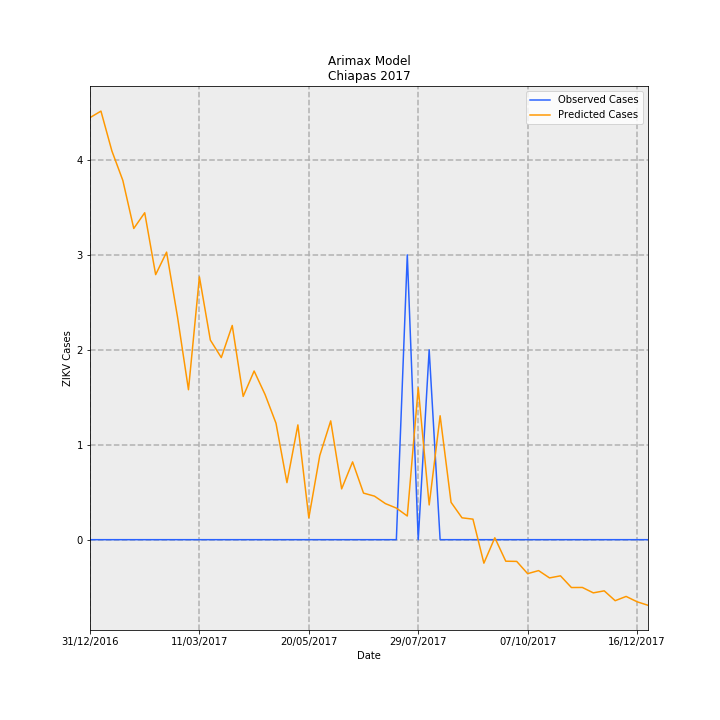

Data behind this chart, as committed beside it:
Date, predictions_incidence, observed_incidence, Predicted Cases, Observed Cases, error
31/12/2016, 0.08519, 0.0, 4.445, 0.0, -4.445
07/01/2017, 0.08651, 0.0, 4.514, 0.0, -4.514
14/01/2017, 0.07847, 0.0, 4.094, 0.0, -4.094
21/01/2017, 0.07252, 0.0, 3.784, 0.0, -3.784
28/01/2017, 0.06282, 0.0, 3.278, 0.0, -3.278
04/02/2017, 0.06599, 0.0, 3.443, 0.0, -3.443
11/02/2017, 0.0535, 0.0, 2.792, 0.0, -2.792
18/02/2017, 0.05804, 0.0, 3.029, 0.0, -3.029
25/02/2017, 0.04495, 0.0, 2.345, 0.0, -2.345
04/03/2017, 0.03027, 0.0, 1.579, 0.0, -1.579
11/03/2017, 0.05305, 0.0, 2.768, 0.0, -2.768
18/03/2017, 0.04029, 0.0, 2.102, 0.0, -2.102
25/03/2017, 0.03676, 0.0, 1.918, 0.0, -1.918
01/04/2017, 0.04324, 0.0, 2.256, 0.0, -2.256
08/04/2017, 0.02892, 0.0, 1.509, 0.0, -1.509
15/04/2017, 0.03405, 0.0, 1.777, 0.0, -1.777
22/04/2017, 0.0293, 0.0, 1.529, 0.0, -1.529
29/04/2017, 0.0235, 0.0, 1.226, 0.0, -1.226
06/05/2017, 0.01151, 0.0, 0.6008, 0.0, -0.6008
13/05/2017, 0.02317, 0.0, 1.209, 0.0, -1.209
20/05/2017, 0.004403, 0.0, 0.2297, 0.0, -0.2297
27/05/2017, 0.01698, 0.0, 0.8859, 0.0, -0.8859
03/06/2017, 0.02398, 0.0, 1.251, 0.0, -1.251
10/06/2017, 0.01026, 0.0, 0.5352, 0.0, -0.5352
17/06/2017, 0.0157, 0.0, 0.8194, 0.0, -0.8194
24/06/2017, 0.0094, 0.0, 0.4905, 0.0, -0.4905
01/07/2017, 0.008791, 0.0, 0.4587, 0.0, -0.4587
08/07/2017, 0.007282, 0.0, 0.38, 0.0, -0.38
15/07/2017, 0.006378, 0.0, 0.3328, 0.0, -0.3328
22/07/2017, 0.004777, 0.05749, 0.2493, 3.0, 2.751
29/07/2017, 0.03067, 0.0, 1.6, 0.0, -1.6
05/08/2017, 0.007013, 0.03833, 0.3659, 2.0, 1.634
12/08/2017, 0.02501, 0.0, 1.305, 0.0, -1.305
19/08/2017, 0.007541, 0.0, 0.3935, 0.0, -0.3935
26/08/2017, 0.004415, 0.0, 0.2304, 0.0, -0.2304
02/09/2017, 0.004146, 0.0, 0.2163, 0.0, -0.2163
09/09/2017, -0.00474, 0.0, -0.2473, 0.0, 0.2473
16/09/2017, 0.0003897, 0.0, 0.02034, 0.0, -0.02034
23/09/2017, -0.004342, 0.0, -0.2266, 0.0, 0.2266
30/09/2017, -0.004385, 0.0, -0.2288, 0.0, 0.2288
07/10/2017, -0.006859, 0.0, -0.3579, 0.0, 0.3579
14/10/2017, -0.006241, 0.0, -0.3256, 0.0, 0.3256
21/10/2017, -0.007717, 0.0, -0.4027, 0.0, 0.4027
28/10/2017, -0.007296, 0.0, -0.3807, 0.0, 0.3807
04/11/2017, -0.009658, 0.0, -0.5039, 0.0, 0.5039
11/11/2017, -0.009643, 0.0, -0.5032, 0.0, 0.5032
18/11/2017, -0.01073, 0.0, -0.5601, 0.0, 0.5601
25/11/2017, -0.01033, 0.0, -0.5389, 0.0, 0.5389
02/12/2017, -0.01232, 0.0, -0.6426, 0.0, 0.6426
09/12/2017, -0.01145, 0.0, -0.5977, 0.0, 0.5977
16/12/2017, -0.01253, 0.0, -0.6539, 0.0, 0.6539
23/12/2017, -0.01324, 0.0, -0.691, 0.0, 0.691
